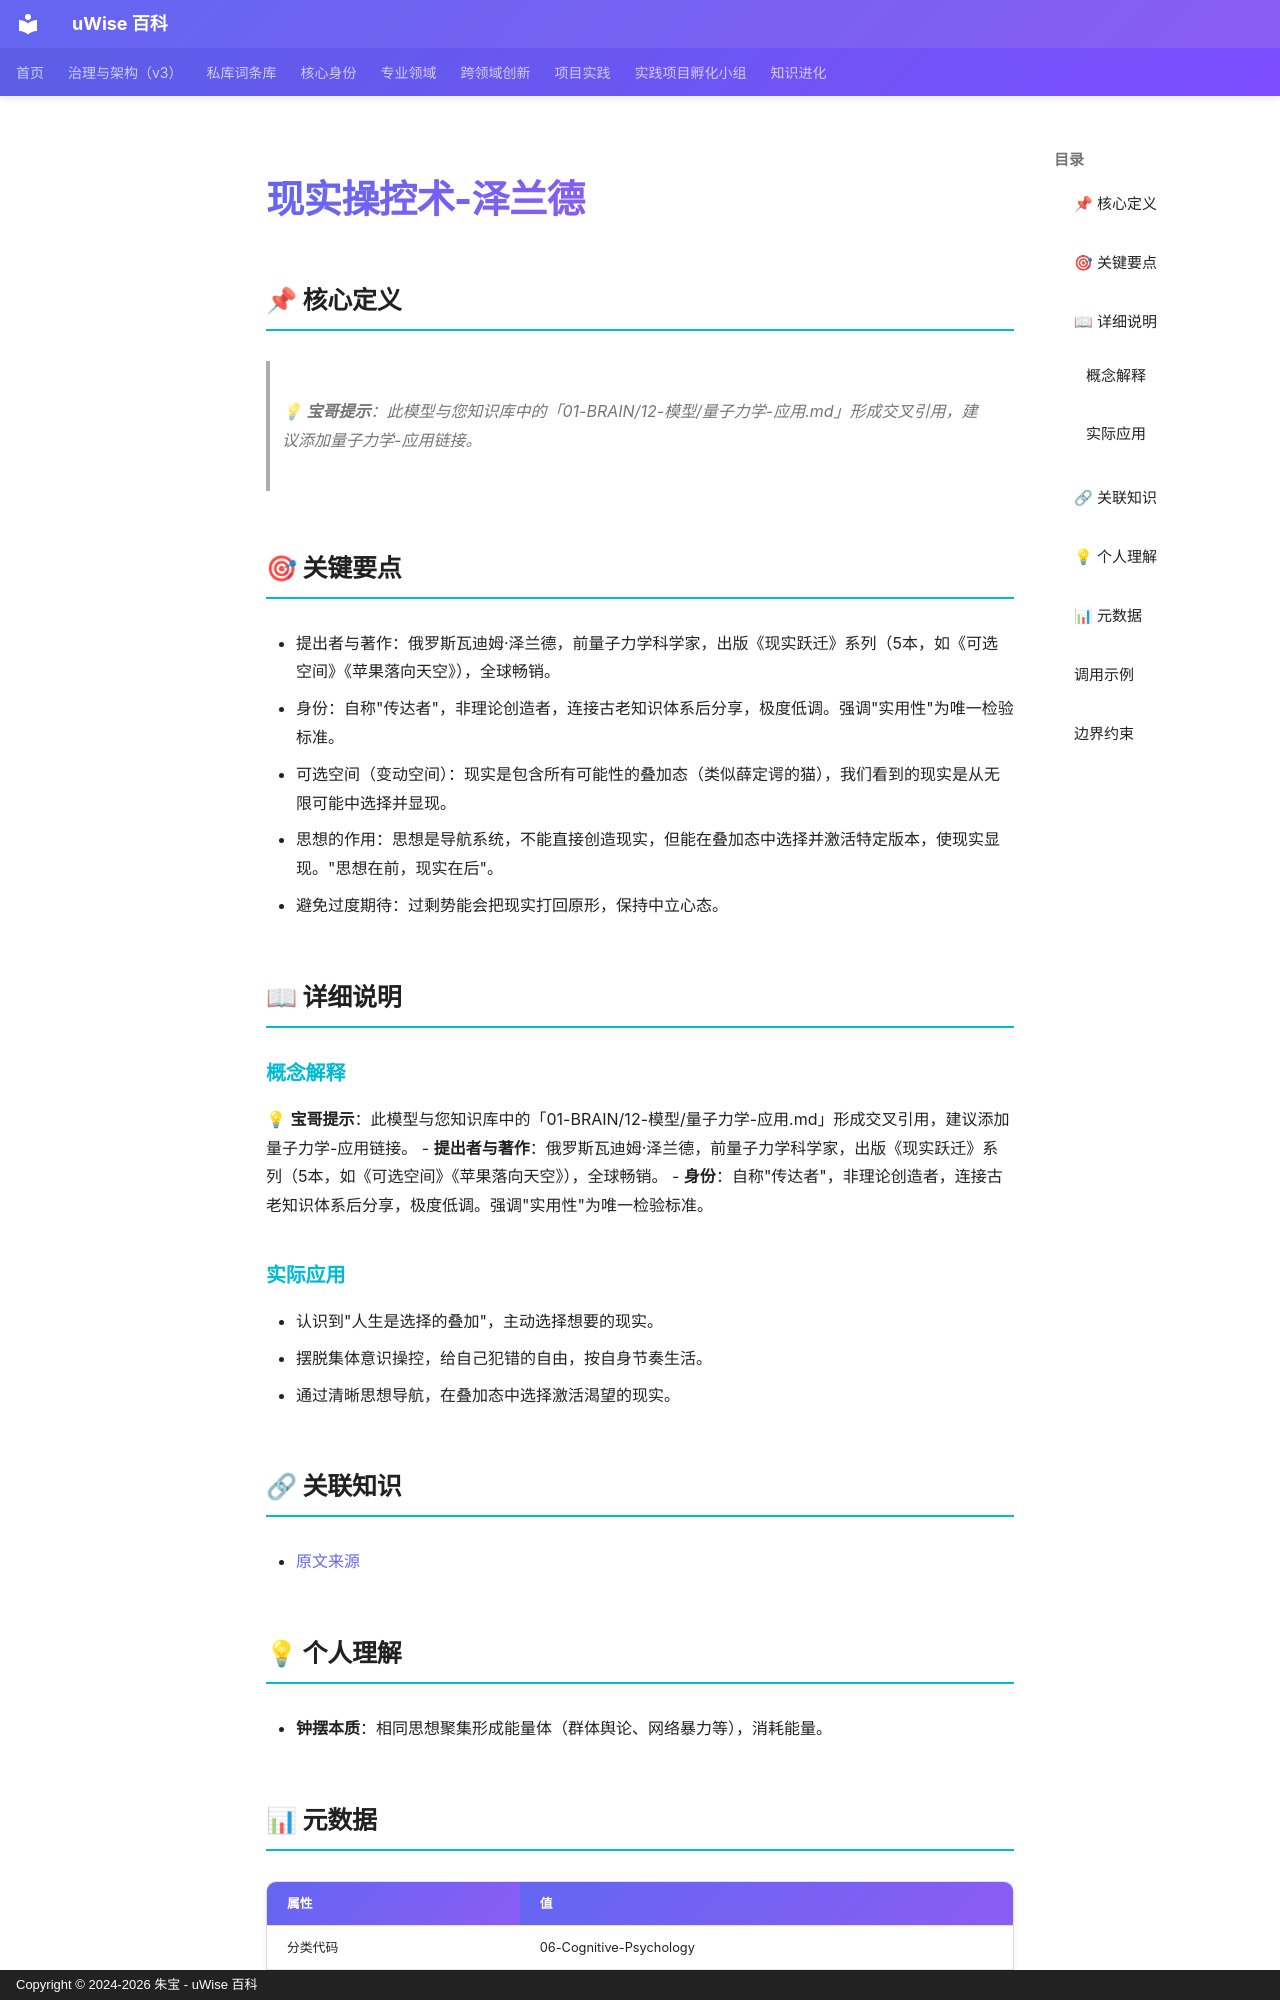

repository: zhubao315/uWise · page: vault-encyclopedia/md-67be3503/index.html · generator: mkdocs · copyright: Copyright © 2024-2026 朱宝 - uWise 百科

---
title: "现实操控术-泽兰德"
description: "💡 宝哥提示：此模型与您知识库中的「01-BRAIN/12-模型/量子力学-应用.md」形成交叉引用，建议添加量子力学-应用链接。"
---

# 现实操控术-泽兰德

## 📌 核心定义

> 💡 **宝哥提示**：此模型与您知识库中的「01-BRAIN/12-模型/量子力学-应用.md」形成交叉引用，建议添加量子力学-应用链接。

## 🎯 关键要点

- 提出者与著作：俄罗斯瓦迪姆·泽兰德，前量子力学科学家，出版《现实跃迁》系列（5本，如《可选空间》《苹果落向天空》），全球畅销。
- 身份：自称"传达者"，非理论创造者，连接古老知识体系后分享，极度低调。强调"实用性"为唯一检验标准。
- 可选空间（变动空间）：现实是包含所有可能性的叠加态（类似薛定谔的猫），我们看到的现实是从无限可能中选择并显现。
- 思想的作用：思想是导航系统，不能直接创造现实，但能在叠加态中选择并激活特定版本，使现实显现。"思想在前，现实在后"。
- 避免过度期待：过剩势能会把现实打回原形，保持中立心态。

## 📖 详细说明

### 概念解释
💡 **宝哥提示**：此模型与您知识库中的「01-BRAIN/12-模型/量子力学-应用.md」形成交叉引用，建议添加量子力学-应用链接。
- **提出者与著作**：俄罗斯瓦迪姆·泽兰德，前量子力学科学家，出版《现实跃迁》系列（5本，如《可选空间》《苹果落向天空》），全球畅销。
- **身份**：自称"传达者"，非理论创造者，连接古老知识体系后分享，极度低调。强调"实用性"为唯一检验标准。


### 实际应用

- 认识到"人生是选择的叠加"，主动选择想要的现实。
- 摆脱集体意识操控，给自己犯错的自由，按自身节奏生活。
- 通过清晰思想导航，在叠加态中选择激活渴望的现实。

## 🔗 关联知识

- [原文来源](../md-67be3503/)

## 💡 个人理解

- **钟摆本质**：相同思想聚集形成能量体（群体舆论、网络暴力等），消耗能量。

## 📊 元数据

| 属性 | 值 |
|------|-----|
| 分类代码 | 06-Cognitive-Psychology |
| 知识类型 | concept |
| 精修时间 | 2026-06-17 11:53 |

---
